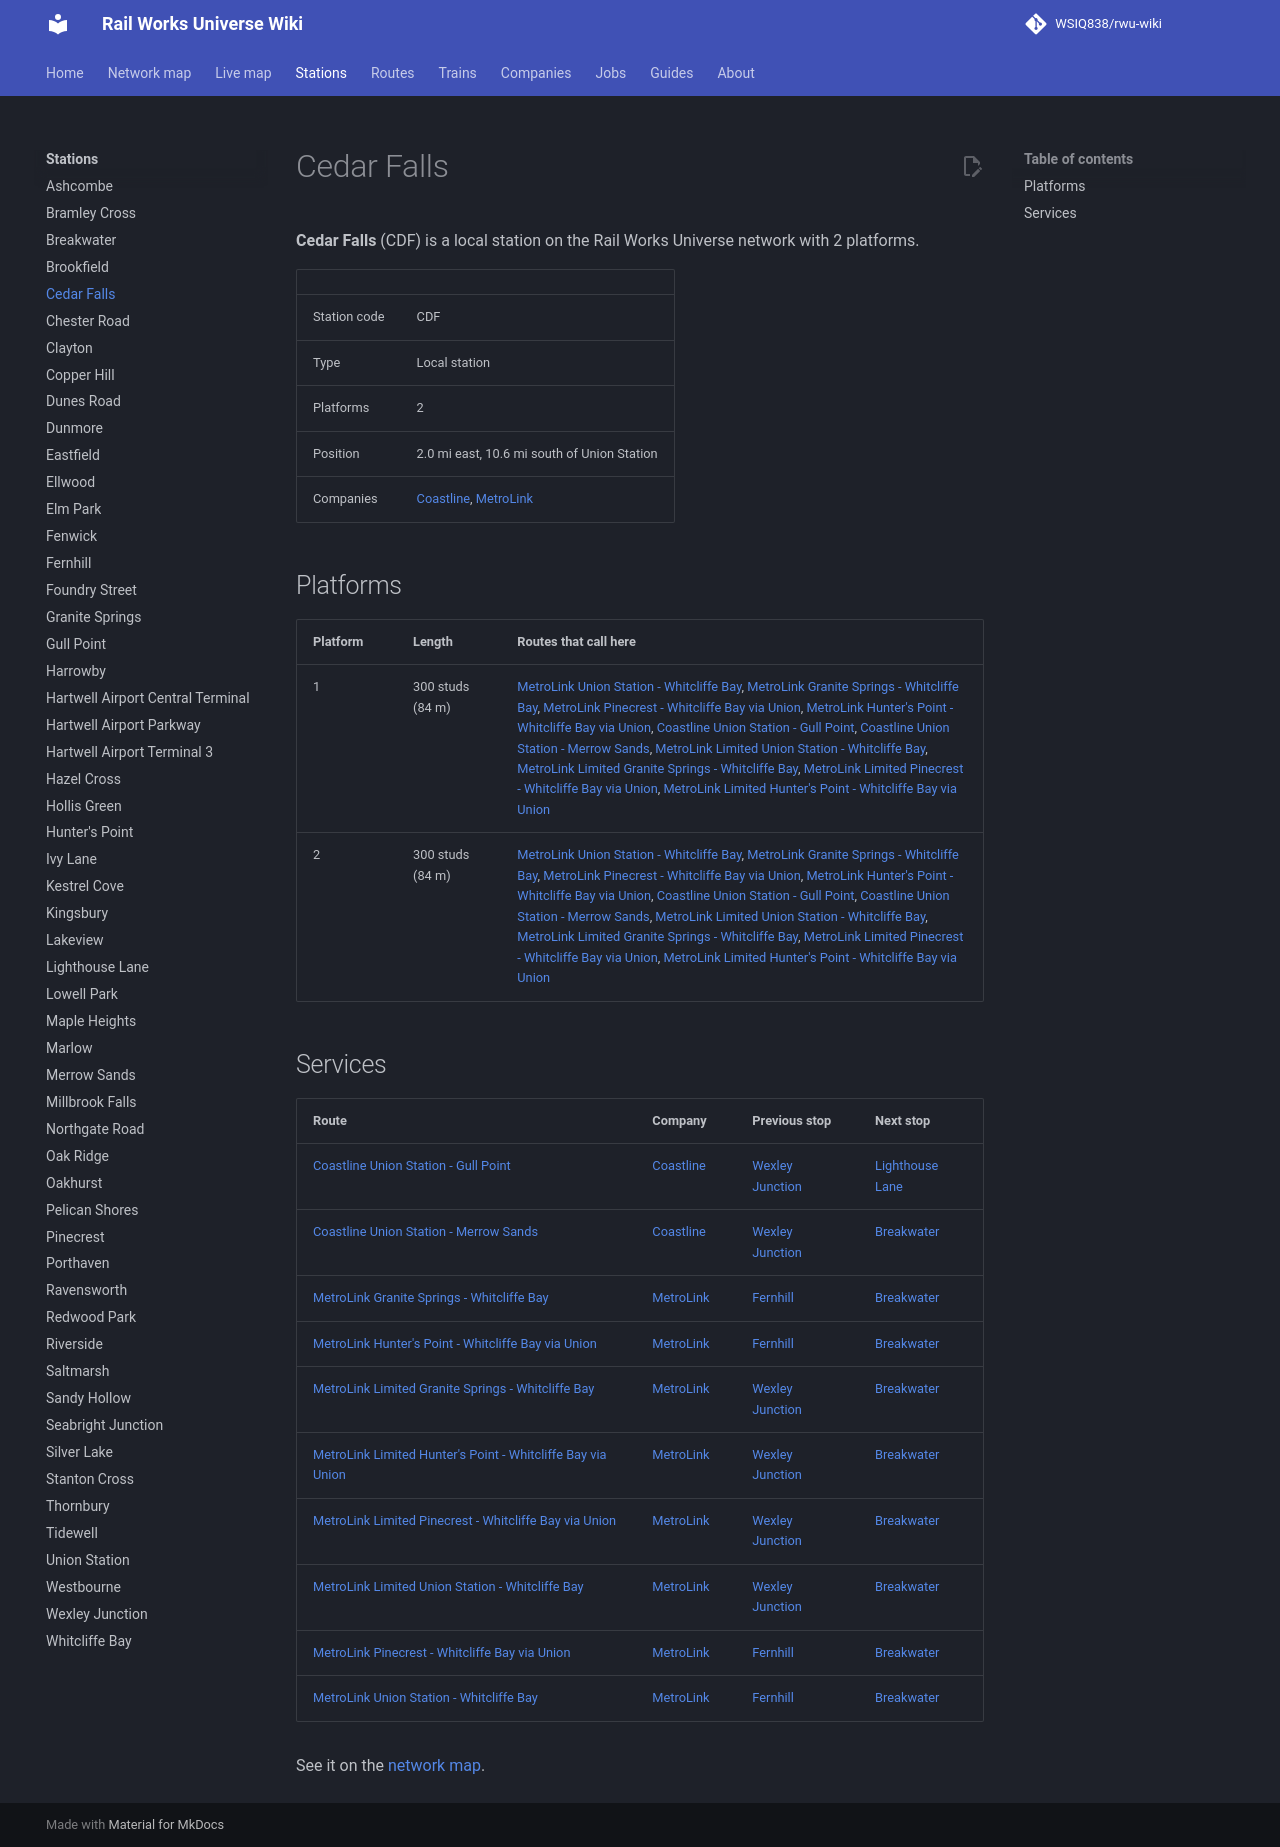

repository: WSIQ838/rwu-wiki · page: stations/cedar-falls/index.html · generator: mkdocs

# Cedar Falls

**Cedar Falls** (CDF) is a local station on the Rail Works Universe network with 2 platforms.

| | |
|---|---|
| Station code | CDF |
| Type | Local station |
| Platforms | 2 |
| Position | 2.0 mi east, 10.6 mi south of Union Station |
| Companies | [Coastline](../companies/coastline.md), [MetroLink](../companies/metrolink.md) |

## Platforms

| Platform | Length | Routes that call here |
|---|---|---|
| 1 | 300 studs (84 m) | [MetroLink Union Station - Whitcliffe Bay](../lines/ml-uns-wcb.md), [MetroLink Granite Springs - Whitcliffe Bay](../lines/ml-w07-wcb.md), [MetroLink Pinecrest - Whitcliffe Bay via Union](../lines/ml-n10-wcb.md), [MetroLink Hunter's Point - Whitcliffe Bay via Union](../lines/ml-e07-wcb.md), [Coastline Union Station - Gull Point](../lines/cl-uns-glp.md), [Coastline Union Station - Merrow Sands](../lines/cl-uns-mrs.md), [MetroLink Limited Union Station - Whitcliffe Bay](../lines/ml-uns-wcb-l.md), [MetroLink Limited Granite Springs - Whitcliffe Bay](../lines/ml-w07-wcb-l.md), [MetroLink Limited Pinecrest - Whitcliffe Bay via Union](../lines/ml-n10-wcb-l.md), [MetroLink Limited Hunter's Point - Whitcliffe Bay via Union](../lines/ml-e07-wcb-l.md) |
| 2 | 300 studs (84 m) | [MetroLink Union Station - Whitcliffe Bay](../lines/ml-uns-wcb.md), [MetroLink Granite Springs - Whitcliffe Bay](../lines/ml-w07-wcb.md), [MetroLink Pinecrest - Whitcliffe Bay via Union](../lines/ml-n10-wcb.md), [MetroLink Hunter's Point - Whitcliffe Bay via Union](../lines/ml-e07-wcb.md), [Coastline Union Station - Gull Point](../lines/cl-uns-glp.md), [Coastline Union Station - Merrow Sands](../lines/cl-uns-mrs.md), [MetroLink Limited Union Station - Whitcliffe Bay](../lines/ml-uns-wcb-l.md), [MetroLink Limited Granite Springs - Whitcliffe Bay](../lines/ml-w07-wcb-l.md), [MetroLink Limited Pinecrest - Whitcliffe Bay via Union](../lines/ml-n10-wcb-l.md), [MetroLink Limited Hunter's Point - Whitcliffe Bay via Union](../lines/ml-e07-wcb-l.md) |

## Services

| Route | Company | Previous stop | Next stop |
|---|---|---|---|
| [Coastline Union Station - Gull Point](../lines/cl-uns-glp.md) | [Coastline](../companies/coastline.md) | [Wexley Junction](../stations/wexley-junction.md) | [Lighthouse Lane](../stations/lighthouse-lane.md) |
| [Coastline Union Station - Merrow Sands](../lines/cl-uns-mrs.md) | [Coastline](../companies/coastline.md) | [Wexley Junction](../stations/wexley-junction.md) | [Breakwater](../stations/breakwater.md) |
| [MetroLink Granite Springs - Whitcliffe Bay](../lines/ml-w07-wcb.md) | [MetroLink](../companies/metrolink.md) | [Fernhill](../stations/fernhill.md) | [Breakwater](../stations/breakwater.md) |
| [MetroLink Hunter's Point - Whitcliffe Bay via Union](../lines/ml-e07-wcb.md) | [MetroLink](../companies/metrolink.md) | [Fernhill](../stations/fernhill.md) | [Breakwater](../stations/breakwater.md) |
| [MetroLink Limited Granite Springs - Whitcliffe Bay](../lines/ml-w07-wcb-l.md) | [MetroLink](../companies/metrolink.md) | [Wexley Junction](../stations/wexley-junction.md) | [Breakwater](../stations/breakwater.md) |
| [MetroLink Limited Hunter's Point - Whitcliffe Bay via Union](../lines/ml-e07-wcb-l.md) | [MetroLink](../companies/metrolink.md) | [Wexley Junction](../stations/wexley-junction.md) | [Breakwater](../stations/breakwater.md) |
| [MetroLink Limited Pinecrest - Whitcliffe Bay via Union](../lines/ml-n10-wcb-l.md) | [MetroLink](../companies/metrolink.md) | [Wexley Junction](../stations/wexley-junction.md) | [Breakwater](../stations/breakwater.md) |
| [MetroLink Limited Union Station - Whitcliffe Bay](../lines/ml-uns-wcb-l.md) | [MetroLink](../companies/metrolink.md) | [Wexley Junction](../stations/wexley-junction.md) | [Breakwater](../stations/breakwater.md) |
| [MetroLink Pinecrest - Whitcliffe Bay via Union](../lines/ml-n10-wcb.md) | [MetroLink](../companies/metrolink.md) | [Fernhill](../stations/fernhill.md) | [Breakwater](../stations/breakwater.md) |
| [MetroLink Union Station - Whitcliffe Bay](../lines/ml-uns-wcb.md) | [MetroLink](../companies/metrolink.md) | [Fernhill](../stations/fernhill.md) | [Breakwater](../stations/breakwater.md) |

See it on the [network map](../map.md#CDF).
